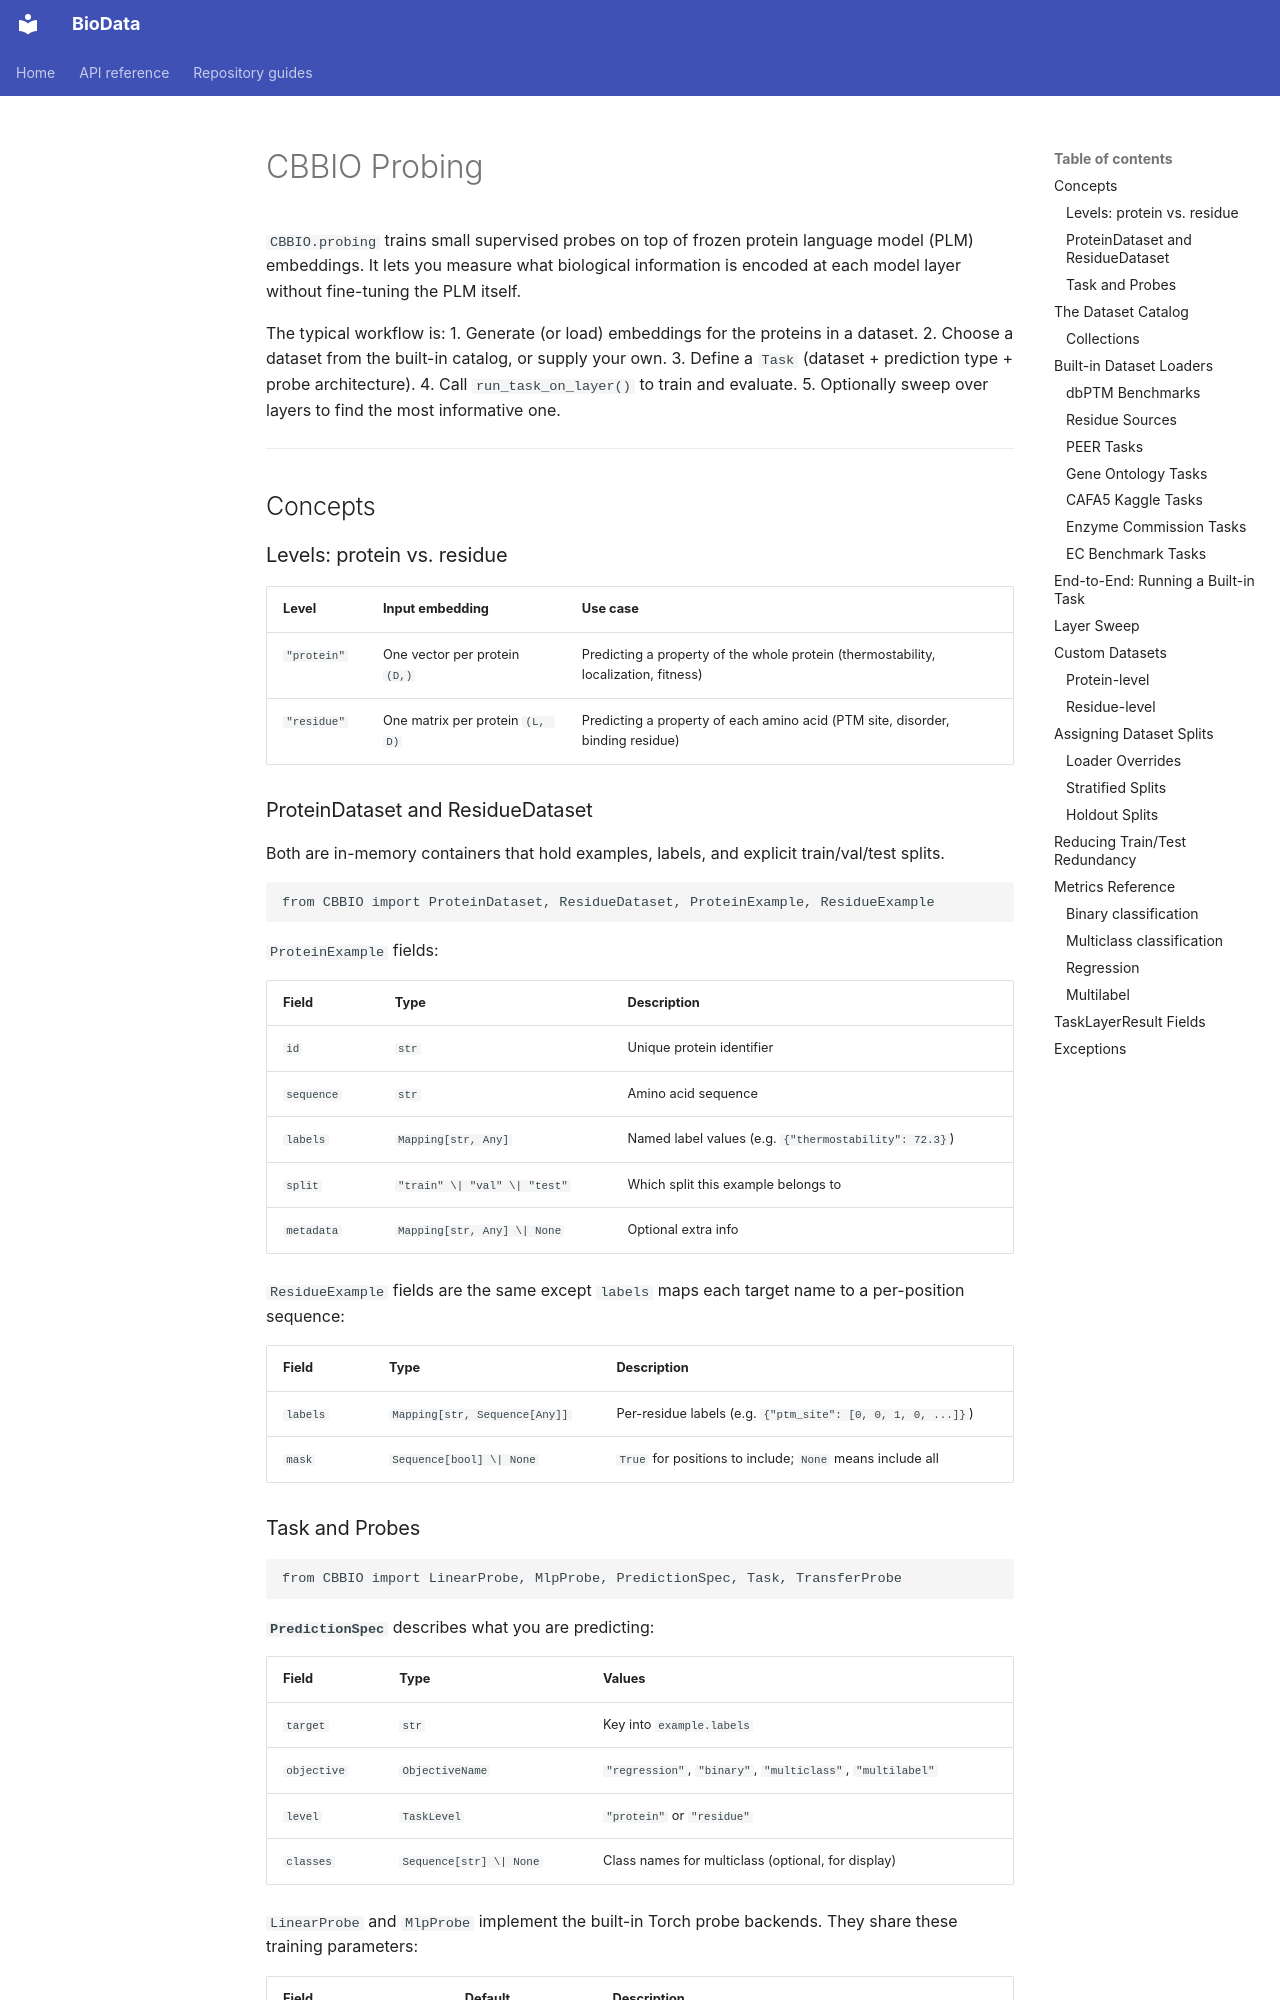

repository: CBBIO/BioData · page: Probing/index.html · generator: mkdocs

# CBBIO Probing

`CBBIO.probing` trains small supervised probes on top of frozen protein language model (PLM) embeddings. It lets you measure what biological information is encoded at each model layer without fine-tuning the PLM itself.

The typical workflow is:
1. Generate (or load) embeddings for the proteins in a dataset.
2. Choose a dataset from the built-in catalog, or supply your own.
3. Define a `Task` (dataset + prediction type + probe architecture).
4. Call `run_task_on_layer()` to train and evaluate.
5. Optionally sweep over layers to find the most informative one.

---

## Concepts

### Levels: protein vs. residue

| Level | Input embedding | Use case |
|---|---|---|
| `"protein"` | One vector per protein `(D,)` | Predicting a property of the whole protein (thermostability, localization, fitness) |
| `"residue"` | One matrix per protein `(L, D)` | Predicting a property of each amino acid (PTM site, disorder, binding residue) |

### ProteinDataset and ResidueDataset

Both are in-memory containers that hold examples, labels, and explicit train/val/test splits.

```python
from CBBIO import ProteinDataset, ResidueDataset, ProteinExample, ResidueExample
```

`ProteinExample` fields:

| Field | Type | Description |
|---|---|---|
| `id` | `str` | Unique protein identifier |
| `sequence` | `str` | Amino acid sequence |
| `labels` | `Mapping[str, Any]` | Named label values (e.g. `{"thermostability": 72.3}`) |
| `split` | `"train" \| "val" \| "test"` | Which split this example belongs to |
| `metadata` | `Mapping[str, Any] \| None` | Optional extra info |

`ResidueExample` fields are the same except `labels` maps each target name to a per-position sequence:

| Field | Type | Description |
|---|---|---|
| `labels` | `Mapping[str, Sequence[Any]]` | Per-residue labels (e.g. `{"ptm_site": [0, 0, 1, 0, ...]}`) |
| `mask` | `Sequence[bool] \| None` | `True` for positions to include; `None` means include all |
